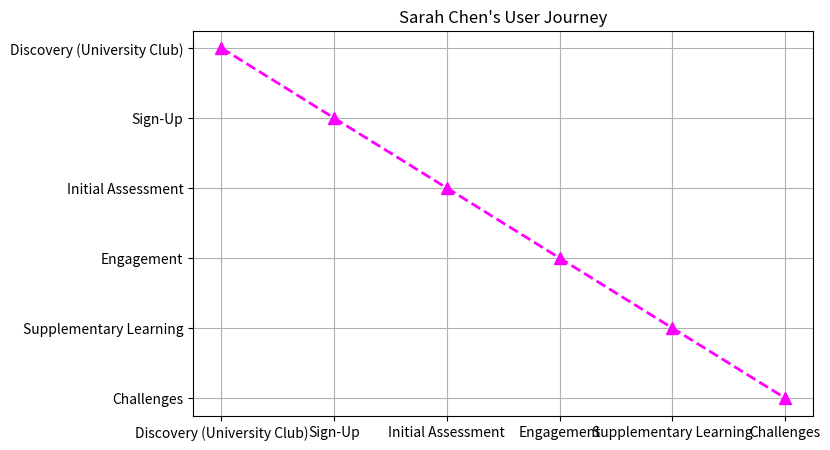

This chart was generated by the following Python code:
import matplotlib.pyplot as plt

steps_sarah = ["Discovery (University Club)", "Sign-Up", "Initial Assessment", "Engagement", "Supplementary Learning", "Challenges"]
y_positions = range(len(steps_sarah))

plt.figure(figsize=(8, 5))
plt.plot(steps_sarah, y_positions, marker='^', linestyle='--', color='magenta', markersize=8, linewidth=2)
plt.yticks(y_positions, steps_sarah)
plt.gca().invert_yaxis()
plt.title("Sarah Chen's User Journey")
plt.grid(True)
plt.show()
